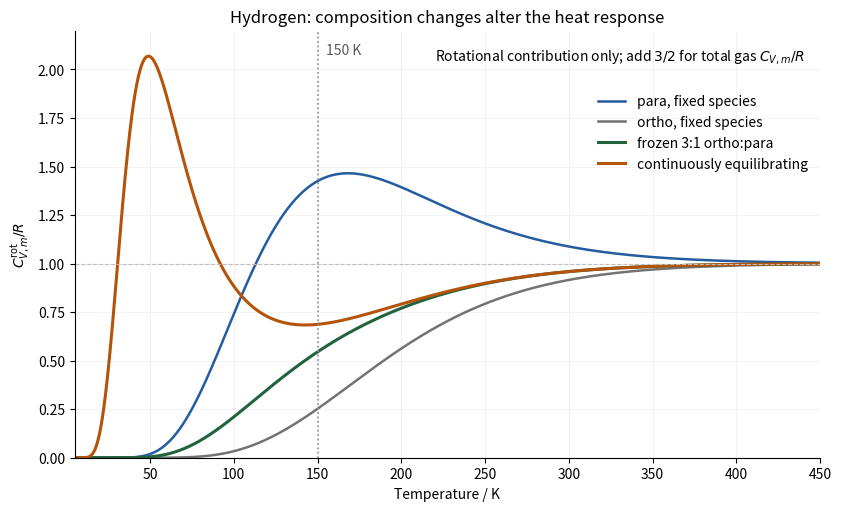

Reproduce this figure in Python.
"""Original rigid-rotor sums, with frozen and converting spin populations."""
import numpy as np
import matplotlib.pyplot as plt

theta = 85.3
temperature = np.linspace(5, 450, 1400)
J = np.arange(41)
level = theta * J * (J + 1)
spatial = 2 * J + 1
weights = spatial[:, None] * np.exp(-level[:, None] / temperature[None, :])

def heat_capacity(w):
    prob = w / np.sum(w, axis=0)
    mean = np.sum(prob * level[:, None], axis=0)
    second = np.sum(prob * level[:, None]**2, axis=0)
    return np.maximum(0, second - mean**2) / temperature**2

even, odd = J % 2 == 0, J % 2 == 1
para = heat_capacity(weights * even[:, None])
ortho = heat_capacity(weights * odd[:, None])
normal = 0.25 * para + 0.75 * ortho
equilibrium = heat_capacity(weights * np.where(even, 1, 3)[:, None])

fig, ax = plt.subplots(figsize=(8.3, 5), constrained_layout=True)
ax.plot(temperature, para, label="para, fixed species", color="#245c9f", lw=1.8)
ax.plot(temperature, ortho, label="ortho, fixed species", color="0.45", lw=1.8)
ax.plot(temperature, normal, label="frozen 3:1 ortho:para", color="#21633d", lw=2.2)
ax.plot(temperature, equilibrium, label="continuously equilibrating", color="#b45309", lw=2.2)
ax.axvline(150, color="0.55", ls=":", lw=1.2)
ax.text(155, 2.08, "150 K", fontsize=10, color="0.35")
ax.axhline(1, color="0.75", lw=0.8, ls="--")
ax.set(xlim=(5, 450), ylim=(0, 2.2), xlabel="Temperature / K",
       ylabel=r"$C_{V,m}^{\rm rot}/R$",
       title="Hydrogen: composition changes alter the heat response")
ax.text(0.98, 0.96, r"Rotational contribution only; add $3/2$ for total gas $C_{V,m}/R$",
        transform=ax.transAxes, ha="right", va="top", fontsize=10)
ax.legend(frameon=False, loc="upper right", bbox_to_anchor=(1, 0.88), fontsize=10)
ax.spines[["top", "right"]].set_visible(False)
ax.grid(alpha=0.15)
fig.savefig("paper-2-hydrogen-heat-capacity.png", dpi=150, facecolor="white")
plt.close(fig)
